Photos from the image-classification dataset "actual_training_testing_data" in the GitHub repository rdk004/CNN_WBC_Classifier. Its 8 classes are: basophil, eosinophil, erythroblast, immature granulocyte, lymphocyte, monocyte, neutrophil, thrombocyte.

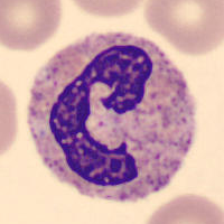
Label: neutrophil

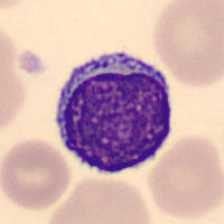
Label: lymphocyte

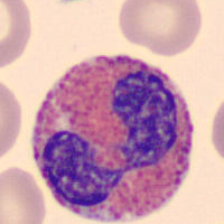
Label: eosinophil

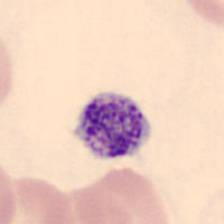
Label: thrombocyte

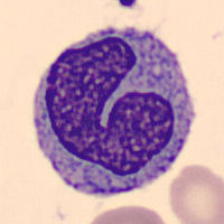
Label: monocyte

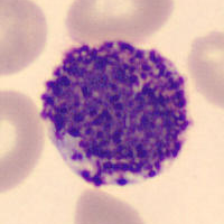
Label: basophil
